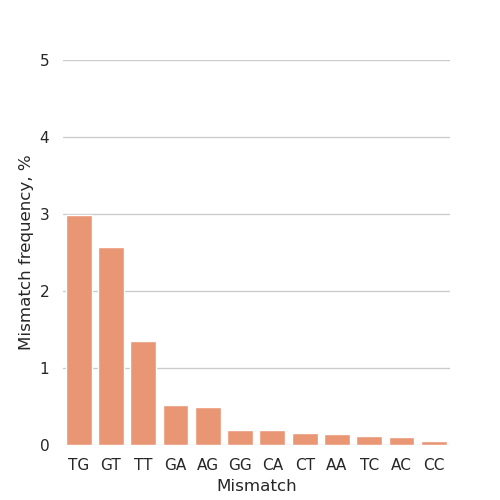

Source data for this figure (header and first rows):
Bottom, Top, Count
A, A, 1260
A, C, 923
A, G, 4443
A, T, 152009
C, A, 1736
C, C, 474
C, G, 250619
C, T, 1459
G, A, 4661
G, C, 223831
G, G, 1772
G, T, 23137
T, A, 195122
T, C, 1032
T, G, 26961
T, T, 12199
